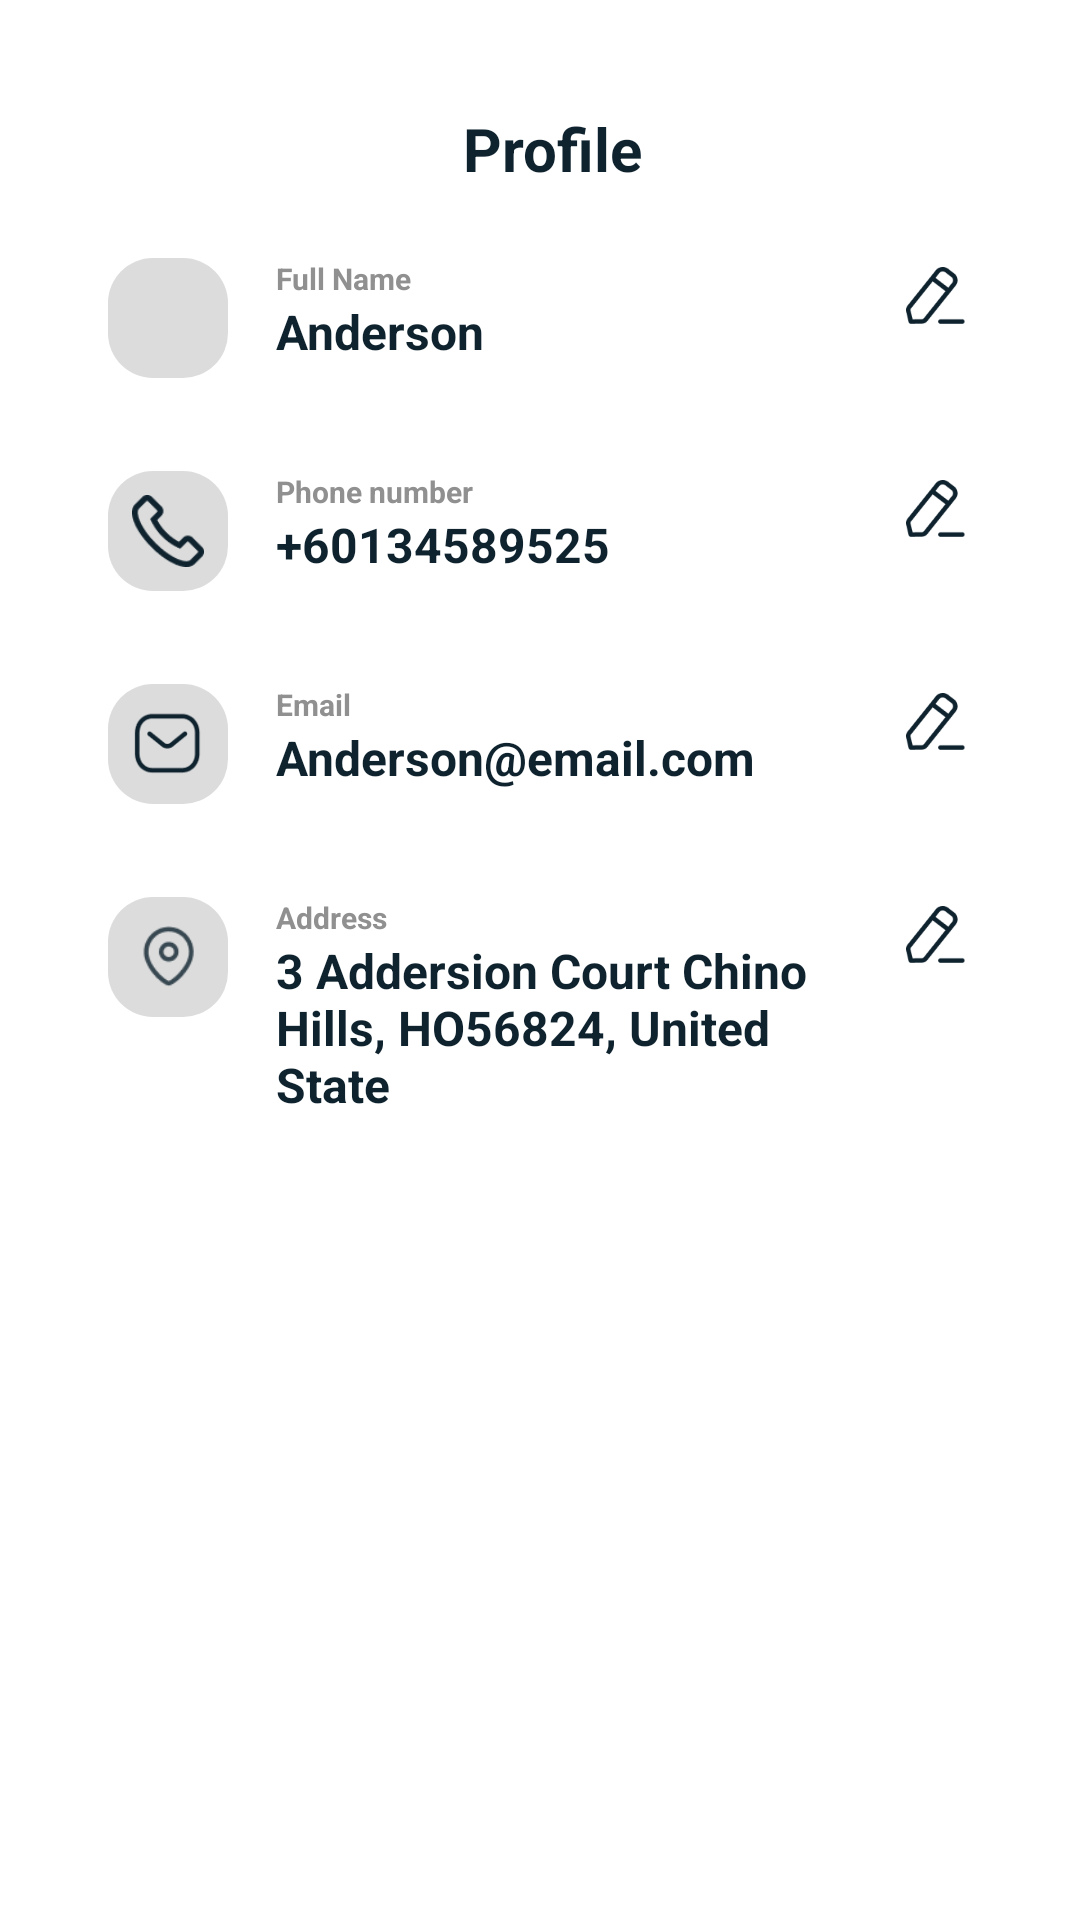

Here is an Android app screen rendered from its layout file. Give the layout XML and the strings, colors and styles it references.
<!-- AndroidManifest.xml: application theme Theme.CoffeeStore -->
<!-- res/layout/activity_profile.xml -->
<?xml version="1.0" encoding="utf-8"?>
<ScrollView xmlns:android="http://schemas.android.com/apk/res/android"
    xmlns:app="http://schemas.android.com/apk/res-auto"
    xmlns:tools="http://schemas.android.com/tools"
    android:id="@+id/activity_profile"
    android:layout_width="match_parent"
    android:layout_height="match_parent"
    android:padding="16dp"
    android:background="@android:color/white"
    tools:context=".Profile.Profile">

    <LinearLayout
        android:layout_width="match_parent"
        android:layout_height="wrap_content"
        android:padding="20dp"
        android:orientation="vertical">

        <LinearLayout
            android:layout_width="match_parent"
            android:layout_height="wrap_content"
            android:orientation="horizontal">

            <ImageView
                android:id="@+id/profile_back_button"
                android:layout_width="wrap_content"
                android:layout_height="wrap_content"
                android:src="@drawable/back_arrow"
                android:contentDescription="Back"
                app:layout_constraintStart_toStartOf="parent"
                app:layout_constraintTop_toTopOf="parent"
                app:tint="@color/dark3_blue" />

            <TextView
                android:id="@+id/profile_title"
                android:layout_width="0dp"
                android:layout_height="wrap_content"
                android:layout_weight="1"
                android:layout_toEndOf="@id/redeem_back_button"
                android:layout_centerVertical="true"
                android:layout_marginStart="8dp"
                android:text="Profile"
                android:textColor="@color/dark3_blue"
                android:textSize="20sp"
                android:textStyle="bold"
                android:gravity="center"
                />

        </LinearLayout>

        
        <LinearLayout
            android:layout_width="match_parent"
            android:layout_height="wrap_content"
            android:orientation="horizontal"
            android:paddingVertical="8dp"
            android:layout_marginTop="15dp">

            <ImageView
                android:layout_width="40dp"
                android:layout_height="40dp"
                android:src="@drawable/ic_user"
                android:contentDescription="User Icon"
                app:tint="@color/dark3_blue"
                android:background="@drawable/rounded_gray"
                android:padding="8dp"/>

            <LinearLayout
                android:layout_width="0dp"
                android:layout_height="wrap_content"
                android:layout_weight="1"
                android:orientation="vertical">

                <TextView
                    android:layout_width="wrap_content"
                    android:layout_height="wrap_content"
                    android:layout_weight="1"
                    android:paddingStart="16dp"
                    android:text="Full Name"
                    android:textStyle="bold"
                    android:textSize="10sp"
                    android:textColor="@color/light_gray" />

                <TextView
                    android:id="@+id/profile_name"
                    android:layout_width="wrap_content"
                    android:layout_height="wrap_content"
                    android:layout_weight="1"
                    android:paddingStart="16dp"
                    android:textStyle="bold"
                    android:text="Anderson"
                    android:textSize="16sp"
                    android:textColor="@color/dark3_blue" />

            </LinearLayout>

            <ImageView
                android:id="@+id/edit_name"
                android:layout_width="24dp"
                android:layout_height="24dp"
                android:src="@drawable/ic_edit"
                android:layout_marginStart="20dp"
                app:tint="@color/dark3_blue"
                android:contentDescription="Edit Icon" />
        </LinearLayout>

        
        <LinearLayout
            android:layout_width="match_parent"
            android:layout_height="wrap_content"
            android:orientation="horizontal"
            android:paddingVertical="8dp"
            android:layout_marginTop="15dp">

            <ImageView
                android:layout_width="40dp"
                android:layout_height="40dp"
                android:src="@drawable/ic_phone"
                android:contentDescription="Phone Icon"
                app:tint="@color/dark3_blue"
                android:background="@drawable/rounded_gray"
                android:padding="8dp"/>

            <LinearLayout
                android:layout_width="0dp"
                android:layout_height="wrap_content"
                android:layout_weight="1"
                android:orientation="vertical">

                <TextView
                    android:layout_width="wrap_content"
                    android:layout_height="wrap_content"
                    android:layout_weight="1"
                    android:paddingStart="16dp"
                    android:text="Phone number"
                    android:textStyle="bold"
                    android:textSize="10sp"
                    android:textColor="@color/light_gray" />

                <TextView
                    android:id="@+id/profile_phone_number"
                    android:layout_width="wrap_content"
                    android:layout_height="wrap_content"
                    android:layout_weight="1"
                    android:paddingStart="16dp"
                    android:textStyle="bold"
                    android:text="+60134589525"
                    android:textSize="16sp"
                    android:textColor="@color/dark3_blue" />

            </LinearLayout>

            <ImageView
                android:id="@+id/edit_phone"
                android:layout_width="24dp"
                android:layout_height="24dp"
                android:src="@drawable/ic_edit"
                android:layout_marginStart="20dp"
                app:tint="@color/dark3_blue"
                android:contentDescription="Edit Icon" />
        </LinearLayout>

        
        <LinearLayout
            android:layout_width="match_parent"
            android:layout_height="wrap_content"
            android:orientation="horizontal"
            android:paddingVertical="8dp"
            android:layout_marginTop="15dp">

            <ImageView
                android:layout_width="40dp"
                android:layout_height="40dp"
                android:src="@drawable/ic_email"
                android:contentDescription="Email Icon"
                app:tint="@color/dark3_blue"
                android:background="@drawable/rounded_gray"
                android:padding="8dp"
                />

            <LinearLayout
                android:layout_width="0dp"
                android:layout_height="wrap_content"
                android:layout_weight="1"
                android:orientation="vertical">

                <TextView
                    android:layout_width="wrap_content"
                    android:layout_height="wrap_content"
                    android:layout_weight="1"
                    android:paddingStart="16dp"
                    android:text="Email"
                    android:textStyle="bold"
                    android:textSize="10sp"
                    android:textColor="@color/light_gray" />

                <TextView
                    android:id="@+id/profile_email"
                    android:layout_width="wrap_content"
                    android:layout_height="wrap_content"
                    android:layout_weight="1"
                    android:paddingStart="16dp"
                    android:textStyle="bold"
                    android:text="Anderson@email.com "
                    android:textSize="16sp"
                    android:textColor="@color/dark3_blue" />

            </LinearLayout>

            <ImageView
                android:id="@+id/edit_email"
                android:layout_width="24dp"
                android:layout_height="24dp"
                android:src="@drawable/ic_edit"
                android:layout_marginStart="20dp"
                app:tint="@color/dark3_blue"
                android:contentDescription="Edit Icon" />
        </LinearLayout>

        
        <LinearLayout
            android:layout_width="match_parent"
            android:layout_height="wrap_content"
            android:orientation="horizontal"
            android:paddingVertical="8dp"
            android:layout_marginTop="15dp">

            <ImageView
                android:layout_width="40dp"
                android:layout_height="40dp"
                android:src="@drawable/ic_orders_location"
                android:contentDescription="Location Icon"
                android:background="@drawable/rounded_gray"
                android:padding="8dp"
                app:tint="@color/dark3_blue" />

            <LinearLayout
                android:layout_width="0dp"
                android:layout_height="wrap_content"
                android:layout_weight="1"
                android:orientation="vertical">

                <TextView
                    android:layout_width="wrap_content"
                    android:layout_height="wrap_content"
                    android:layout_weight="1"
                    android:paddingStart="16dp"
                    android:text="Address"
                    android:textStyle="bold"
                    android:textSize="10sp"
                    android:textColor="@color/light_gray" />

                <TextView
                    android:id="@+id/profile_address"
                    android:layout_width="wrap_content"
                    android:layout_height="wrap_content"
                    android:layout_weight="1"
                    android:paddingStart="16dp"
                    android:textStyle="bold"
                    android:text="3 Addersion Court
Chino Hills, HO56824, United State"
                    android:textSize="16sp"
                    android:textColor="@color/dark3_blue" />

            </LinearLayout>

            <ImageView
                android:id="@+id/edit_address"
                android:layout_width="24dp"
                android:layout_height="24dp"
                android:src="@drawable/ic_edit"
                android:layout_marginStart="20dp"
                app:tint="@color/dark3_blue"
                android:contentDescription="Edit Icon" />
        </LinearLayout>
    </LinearLayout>
</ScrollView>
<!-- resources referenced by this layout -->
<resources>
  <color name="dark3_blue">#0F232F</color>
  <color name="light_gray">#909090</color>
  <!-- drawable ic_edit: png bitmap (drawable, 1919 bytes) -->
  <!-- drawable ic_email: png bitmap (drawable, 1854 bytes) -->
  <!-- drawable ic_orders_location: png bitmap (drawable, 1861 bytes) -->
  <!-- drawable ic_phone: png bitmap (drawable, 1855 bytes) -->
  <!-- drawable rounded_gray (drawable) -->
  <shape xmlns:android="http://schemas.android.com/apk/res/android">
      <corners android:radius="15dp" /> 
      <solid android:color="@color/light3_gray" /> 
  </shape>
  <style name="Theme.CoffeeStore" parent="Base.Theme.CoffeeStore" />
  <color name="light3_gray">#DCDCDC</color>
  <style name="Base.Theme.CoffeeStore" parent="Theme.AppCompat.Light.NoActionBar">
          
          
      </style>
</resources>
